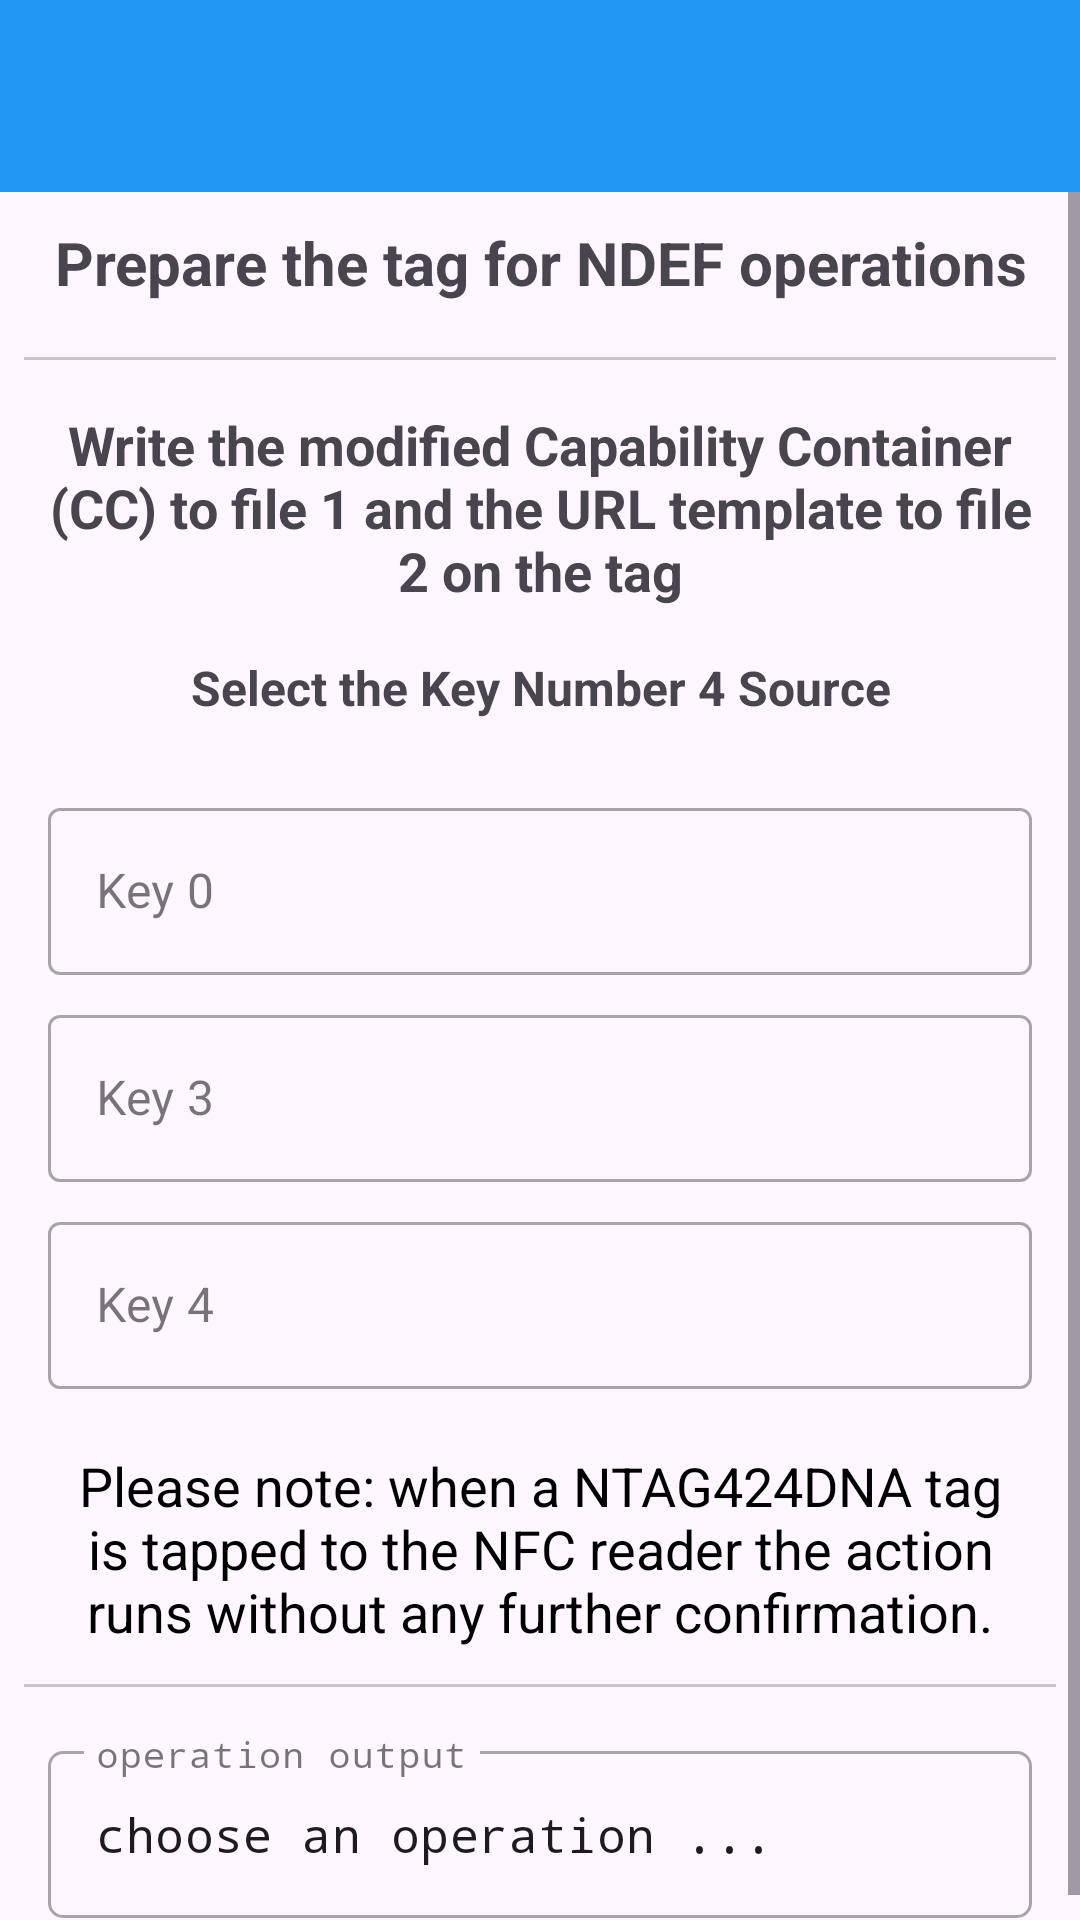

Reconstruct the res/layout file that produces this screen, plus the resources it refers to.
<!-- AndroidManifest.xml: application theme Theme.Ntag424SunFeature -->
<!-- res/layout/activity_prepare.xml -->
<?xml version="1.0" encoding="utf-8"?>
<LinearLayout xmlns:android="http://schemas.android.com/apk/res/android"
    xmlns:app="http://schemas.android.com/apk/res-auto"
    xmlns:tools="http://schemas.android.com/tools"
    android:id="@+id/main"
    android:layout_width="match_parent"
    android:layout_height="match_parent"
    android:orientation="vertical"
    tools:context=".PrepareActivity">

    <androidx.appcompat.widget.Toolbar
        android:id="@+id/main_toolbar"
        android:layout_width="match_parent"
        android:layout_height="?attr/actionBarSize"
        android:background="@color/colorPrimary"
        android:elevation="@dimen/toolbar_elevation"
        android:theme="@style/ThemeOverlay.AppCompat.Dark.ActionBar"
        app:popupTheme="@style/ThemeOverlay.AppCompat.Light" />

    <ScrollView
        android:layout_width="match_parent"
        android:layout_height="wrap_content">

        <LinearLayout
            android:layout_width="match_parent"
            android:layout_height="wrap_content"
            android:orientation="vertical">

            <TextView
                android:layout_width="match_parent"
                android:layout_height="wrap_content"
                android:maxWidth="488dp"
                android:layout_gravity="center_horizontal"
                android:padding="10dp"
                android:text="@string/prepare_titlee"
                android:textAlignment="center"
                android:textSize="20sp"
                android:textStyle="bold" />

            <com.google.android.material.divider.MaterialDivider
                android:layout_width="match_parent"
                android:layout_height="wrap_content"
                android:layout_marginTop="8dp"
                app:dividerInsetEnd="8dp"
                app:dividerInsetStart="8dp" />

            <TextView
                android:layout_width="match_parent"
                android:layout_height="wrap_content"
                android:maxWidth="488dp"
                android:layout_gravity="center_horizontal"
                android:visibility="gone"
                android:padding="16dp"
                android:text="@string/prepare_menu_1"
                android:textAlignment="center"
                android:textSize="16sp"
                android:textStyle="bold" />

            <TextView
                android:layout_width="match_parent"
                android:layout_height="wrap_content"
                android:maxWidth="488dp"
                android:layout_gravity="center_horizontal"
                android:layout_marginStart="16dp"
                android:layout_marginTop="16dp"
                android:layout_marginEnd="16dp"
                android:text="@string/prepare_tv_title"
                android:textAlignment="center"
                android:textSize="18sp"
                android:textStyle="bold" />

            <TextView
                android:layout_width="match_parent"
                android:layout_height="wrap_content"
                android:maxWidth="488dp"
                android:layout_gravity="center_horizontal"
                android:padding="16dp"
                android:text="@string/prepare_menu_2"
                android:textAlignment="center"
                android:textSize="16sp"
                android:textStyle="bold" />

            <LinearLayout
                android:layout_width="match_parent"
                android:layout_height="wrap_content"
                android:layout_marginStart="16dp"
                android:layout_marginEnd="16dp"
                android:layout_gravity="center_horizontal"
                android:gravity="center_horizontal"
                android:orientation="vertical">

                <com.google.android.material.textfield.TextInputLayout
                    android:layout_width="match_parent"
                    android:layout_height="wrap_content"
                    android:maxWidth="488dp"
                    android:layout_gravity="center_horizontal"
                    android:layout_marginTop="8dp"
                    style="@style/Widget.MaterialComponents.TextInputLayout.OutlinedBox">

                    <com.google.android.material.textfield.TextInputEditText
                        android:id="@+id/p_key0input"
                        android:layout_width="match_parent"
                        android:layout_height="wrap_content"
                        android:autofillHints="key0"
                        android:hint="@string/keyinput0"
                        android:inputType="text"
                        tools:ignore="LabelFor,VisualLintTextFieldSize" />
                </com.google.android.material.textfield.TextInputLayout>

                <com.google.android.material.textfield.TextInputLayout
                    android:layout_width="match_parent"
                    android:layout_height="wrap_content"
                    android:maxWidth="488dp"
                    android:layout_gravity="center_horizontal"
                    android:layout_marginTop="8dp"
                    style="@style/Widget.MaterialComponents.TextInputLayout.OutlinedBox">

                    <com.google.android.material.textfield.TextInputEditText
                        android:id="@+id/p_key3input"
                        android:layout_width="match_parent"
                        android:layout_height="wrap_content"
                        android:autofillHints="key3"
                        android:hint="@string/keyinput3"
                        android:inputType="text"
                        tools:ignore="LabelFor,VisualLintTextFieldSize" />
                </com.google.android.material.textfield.TextInputLayout>

                <com.google.android.material.textfield.TextInputLayout
                    android:layout_width="match_parent"
                    android:layout_height="wrap_content"
                    android:maxWidth="488dp"
                    android:layout_gravity="center_horizontal"
                    android:layout_marginTop="8dp"
                    style="@style/Widget.MaterialComponents.TextInputLayout.OutlinedBox">

                    <com.google.android.material.textfield.TextInputEditText
                        android:id="@+id/p_key4input"
                        android:layout_width="match_parent"
                        android:layout_height="wrap_content"
                        android:autofillHints="key4"
                        android:hint="@string/keyinput4"
                        android:inputType="text"
                        tools:ignore="LabelFor,VisualLintTextFieldSize" />
                </com.google.android.material.textfield.TextInputLayout>
            </LinearLayout>

            <TextView
                android:layout_width="match_parent"
                android:layout_height="wrap_content"
                android:maxWidth="488dp"
                android:layout_gravity="center_horizontal"
                android:layout_marginStart="16dp"
                android:layout_marginTop="16dp"
                android:layout_marginEnd="16dp"
                android:background="@drawable/share_rounded_corner_light_orange_with_border"
                android:padding="4dp"
                android:text="@string/prepare_info"
                android:textAlignment="center"
                android:textColor="@color/black"
                android:textSize="18sp"
                android:textStyle="normal"
                android:visibility="visible" />

            <com.google.android.material.divider.MaterialDivider
                android:layout_width="match_parent"
                android:layout_height="wrap_content"
                android:layout_marginTop="8dp"
                app:dividerInsetEnd="8dp"
                app:dividerInsetStart="8dp" />

            <LinearLayout
                android:layout_width="match_parent"
                android:layout_height="match_parent"
                android:layout_marginStart="8dp"
                android:layout_marginEnd="8dp"
                android:orientation="vertical"
                android:visibility="visible">

                <com.google.android.material.textfield.TextInputLayout
                    style="@style/Widget.MaterialComponents.TextInputLayout.OutlinedBox"
                    android:layout_width="match_parent"
                    android:layout_height="wrap_content"
                    android:maxWidth="488dp"
                    android:layout_gravity="center_horizontal"
                    android:layout_marginStart="8dp"
                    android:layout_marginTop="16dp"
                    android:layout_marginEnd="8dp"
                    android:hint="operation output"
                    app:boxCornerRadiusBottomEnd="5dp"
                    app:boxCornerRadiusBottomStart="5dp"
                    app:boxCornerRadiusTopEnd="5dp"
                    app:boxCornerRadiusTopStart="5dp"
                    tools:ignore="HardcodedText">

                    <com.google.android.material.textfield.TextInputEditText
                        android:id="@+id/etOutput"
                        android:layout_width="match_parent"
                        android:layout_height="wrap_content"
                        android:ellipsize="end"
                        android:focusable="false"
                        android:text="choose an operation ..."
                        android:typeface="monospace"
                        tools:ignore="HardcodedText,KeyboardInaccessibleWidget,VisualLintTextFieldSize" />
                </com.google.android.material.textfield.TextInputLayout>

                <com.google.android.material.divider.MaterialDivider
                    android:layout_width="match_parent"
                    android:layout_height="wrap_content"
                    android:layout_marginTop="8dp"
                    app:dividerInsetEnd="8dp"
                    app:dividerInsetStart="8dp" />

            </LinearLayout>

        </LinearLayout>

    </ScrollView>

</LinearLayout>
<!-- resources referenced by this layout -->
<resources>
  <color name="black">#FF000000</color>
  <color name="colorPrimary">#2196F3</color>
  <dimen name="toolbar_elevation">4dp</dimen>
  <string name="keyinput0">Key 0</string>
  <string name="keyinput3">Key 3</string>
  <string name="keyinput4">Key 4</string>
  <string name="prepare_info">Please note: when a NTAG424DNA tag is tapped to the NFC reader the action runs without any further confirmation.</string>
  <string name="prepare_menu_1">Write the Capability Container and URL template</string>
  <string name="prepare_menu_2">Select the Key Number 4 Source</string>
  <string name="prepare_titlee">Prepare the tag for NDEF operations</string>
  <string name="prepare_tv_title">Write the modified Capability Container (CC) to file 1 and the URL template to file 2 on the tag</string>
  <style name="Theme.Ntag424SunFeature" parent="Base.Theme.Ntag424SunFeature" />
  <style name="Base.Theme.Ntag424SunFeature" parent="Theme.Material3.DayNight.NoActionBar">
          
          
          <item name="colorPrimary">@color/colorPrimary</item>
          <item name="colorPrimaryVariant">@color/colorStatusBar</item>
      </style>
  <color name="colorStatusBar">#1E88E5</color>
</resources>
